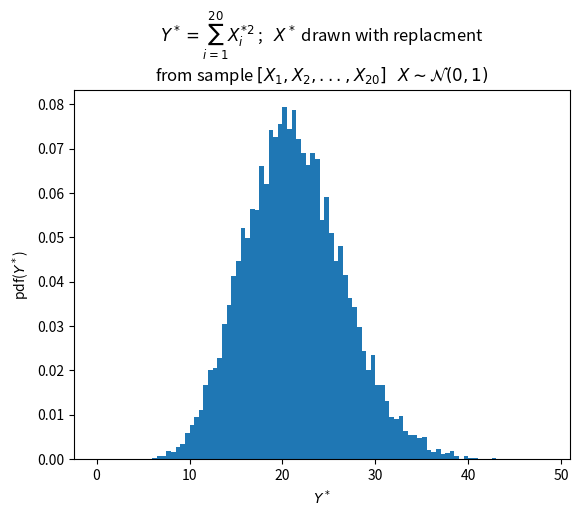

Write Python code to recreate this figure. (Note: this script raises an exception after producing the figure.)
import numpy as np
from matplotlib import pyplot as plt

n = 20    # Number of samples per experiment
N = 10000 # Number of experiments
X = np.random.normal(loc=0, scale=1, size=(n))
Y = np.sum(np.power(X, 2))

Ystar = np.full(N, np.nan)
for i in range(Ystar.size):
    Xstar = np.random.choice(X, size=n, replace=True)
    Ystar[i] = np.sum(np.power(Xstar, 2))

bins = np.arange(0, np.max(Ystar), 0.5)
plt.hist(Ystar, bins=bins, density=True)
plt.xlabel('$Y^*$')
plt.ylabel('pdf($Y^*$)')
plt.title('$Y^*=\sum_{i=1}^{' + str(n) + '} X_i^{*2}$ ;   $X^*$ drawn with replacment\nfrom sample $[X_1, X_2, ..., X_{' + str(n) + '}]$   $X \sim{\mathcal{N}(0, 1)}$')

plt.savefig('figures/bootstrap_nonparametric.svg', transparent=True)
plt.savefig('figures/bootstrap_nonparametric.png', transparent=True)
